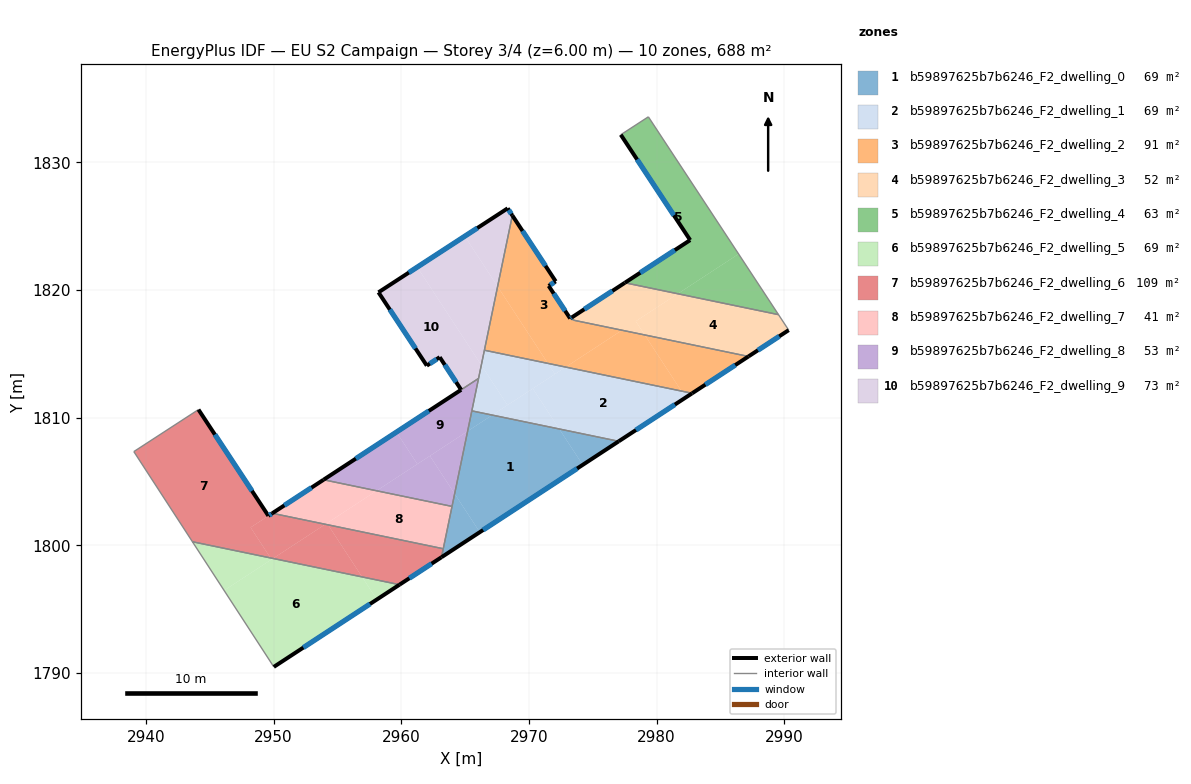
=== STOREY PLAN SPEC (per zone: floor XY polygon, exterior-wall plan segments, windows/doors) ===
zone 1: b59897625b7b6246_F2_dwelling_0  (68.8 m²)
  floor: (2972.38, 1809.12) (2974.22, 1806.31) (2966.15, 1801.04) (2964.19, 1804.05) (2965.20, 1808.95) (2967.13, 1810.21)
  floor: (2977.03, 1808.16) (2974.22, 1806.31) (2972.38, 1809.12)
  floor: (2964.19, 1804.05) (2966.15, 1801.04) (2963.16, 1799.08)
  floor: (2967.13, 1810.21) (2965.20, 1808.95) (2965.53, 1810.54)
  exterior wall: (2963.16, 1799.08) – (2977.03, 1808.16)  [16.6 m]
    window: (2966.42, 1801.21) – (2973.78, 1806.03)  [14.0 m²]
  interior walls: 4
zone 2: b59897625b7b6246_F2_dwelling_1  (68.8 m²)
  floor: (2981.95, 1812.09) (2982.28, 1811.59) (2977.03, 1808.16) (2972.38, 1809.12) (2970.31, 1812.29) (2972.88, 1813.97)
  floor: (2970.31, 1812.29) (2972.38, 1809.12) (2967.13, 1810.21)
  floor: (2982.78, 1811.92) (2982.28, 1811.59) (2981.95, 1812.09)
  floor: (2971.49, 1814.26) (2972.04, 1813.42) (2968.32, 1810.99) (2966.27, 1814.12) (2966.52, 1815.29)
  floor: (2972.88, 1813.97) (2972.04, 1813.42) (2971.49, 1814.26)
  floor: (2966.27, 1814.12) (2968.32, 1810.99) (2967.13, 1810.21) (2965.53, 1810.54)
  exterior wall: (2977.03, 1808.16) – (2982.78, 1811.92)  [6.9 m]
    window: (2978.39, 1809.04) – (2981.43, 1811.04)  [5.8 m²]
  interior walls: 4
zone 3: b59897625b7b6246_F2_dwelling_2  (91.5 m²)
  floor: (2972.10, 1820.68) (2971.55, 1820.33) (2973.23, 1817.78) (2973.36, 1817.86) (2973.50, 1817.64) (2977.29, 1816.86) (2972.88, 1813.97) (2971.49, 1814.26) (2967.55, 1820.28) (2968.70, 1825.84)
  floor: (2987.19, 1814.80) (2982.78, 1811.92) (2981.95, 1812.09) (2979.07, 1816.49)
  floor: (2967.55, 1820.28) (2971.49, 1814.26) (2966.52, 1815.29)
  floor: (2979.07, 1816.49) (2981.95, 1812.09) (2972.88, 1813.97) (2977.29, 1816.86)
  exterior wall: (2972.10, 1820.68) – (2968.70, 1825.84)  [6.2 m]
    window: (2971.30, 1821.89) – (2969.50, 1824.63)  [5.2 m²]
  exterior wall: (2971.55, 1820.33) – (2972.10, 1820.68)  [0.7 m]
    window: (2971.68, 1820.41) – (2971.97, 1820.60)  [0.6 m²]
  exterior wall: (2973.23, 1817.78) – (2971.55, 1820.33)  [3.1 m]
    window: (2972.84, 1818.37) – (2971.94, 1819.73)  [2.6 m²]
  exterior wall: (2973.36, 1817.86) – (2973.23, 1817.78)  [0.2 m]
    window: (2973.33, 1817.84) – (2973.26, 1817.79)  [0.1 m²]
  exterior wall: (2982.78, 1811.92) – (2987.20, 1814.80)  [5.3 m]
    window: (2983.82, 1812.60) – (2986.16, 1814.13)  [4.4 m²]
  interior walls: 4
zone 4: b59897625b7b6246_F2_dwelling_3  (51.8 m²)
  floor: (2989.55, 1818.08) (2990.35, 1816.86) (2987.20, 1814.80) (2979.07, 1816.49) (2978.37, 1817.56) (2981.66, 1819.71)
  floor: (2981.66, 1819.71) (2978.37, 1817.56) (2979.07, 1816.49) (2973.50, 1817.64) (2973.36, 1817.86) (2977.52, 1820.57)
  exterior wall: (2977.52, 1820.57) – (2973.36, 1817.86)  [5.0 m]
    window: (2976.54, 1819.93) – (2974.34, 1818.50)  [4.2 m²]
  exterior wall: (2987.20, 1814.80) – (2990.35, 1816.86)  [3.8 m]
    window: (2987.93, 1815.29) – (2989.61, 1816.38)  [3.2 m²]
  interior walls: 4
zone 5: b59897625b7b6246_F2_dwelling_4  (63.1 m²)
  floor: (2979.36, 1833.57) (2986.42, 1822.83) (2981.66, 1819.71) (2977.52, 1820.57) (2982.63, 1823.92) (2977.20, 1832.17)
  floor: (2986.42, 1822.83) (2989.55, 1818.08) (2981.66, 1819.71)
  exterior wall: (2982.63, 1823.92) – (2977.52, 1820.57)  [6.1 m]
    window: (2981.43, 1823.13) – (2978.72, 1821.36)  [5.2 m²]
  exterior wall: (2977.20, 1832.17) – (2982.63, 1823.92)  [9.9 m]
    window: (2978.47, 1830.23) – (2981.35, 1825.85)  [8.3 m²]
  interior walls: 3
zone 6: b59897625b7b6246_F2_dwelling_5  (68.8 m²)
  floor: (2956.94, 1797.54) (2958.09, 1795.77) (2950.02, 1790.49) (2946.13, 1796.48) (2949.97, 1798.98)
  floor: (2959.87, 1796.93) (2958.09, 1795.77) (2956.94, 1797.54)
  floor: (2949.77, 1799.02) (2949.85, 1798.90) (2946.13, 1796.48) (2943.65, 1800.29)
  floor: (2949.97, 1798.98) (2949.85, 1798.90) (2949.77, 1799.02)
  exterior wall: (2950.02, 1790.49) – (2959.87, 1796.93)  [11.8 m]
    window: (2952.34, 1792.00) – (2957.56, 1795.42)  [9.9 m²]
  interior walls: 2
zone 7: b59897625b7b6246_F2_dwelling_6  (108.6 m²)
  floor: (2944.12, 1810.64) (2949.60, 1802.32) (2948.21, 1801.41) (2949.77, 1799.02) (2943.65, 1800.29) (2939.06, 1807.35)
  floor: (2954.27, 1801.62) (2956.94, 1797.54) (2949.97, 1798.98) (2954.06, 1801.66)
  floor: (2954.06, 1801.66) (2949.97, 1798.98) (2949.77, 1799.02) (2948.21, 1801.41) (2949.91, 1802.52)
  floor: (2963.29, 1799.75) (2963.16, 1799.08) (2959.87, 1796.93) (2956.94, 1797.54) (2954.27, 1801.62)
  exterior wall: (2959.87, 1796.93) – (2963.16, 1799.08)  [3.9 m]
    window: (2960.64, 1797.43) – (2962.38, 1798.58)  [3.3 m²]
  exterior wall: (2949.60, 1802.32) – (2944.12, 1810.64)  [10.0 m]
    window: (2948.31, 1804.28) – (2945.41, 1808.69)  [8.4 m²]
  exterior wall: (2949.91, 1802.52) – (2949.60, 1802.32)  [0.4 m]
    window: (2949.83, 1802.47) – (2949.67, 1802.37)  [0.3 m²]
  interior walls: 5
zone 8: b59897625b7b6246_F2_dwelling_7  (40.5 m²)
  floor: (2963.98, 1803.06) (2963.29, 1799.75) (2954.27, 1801.62) (2954.19, 1801.74) (2958.07, 1804.28)
  floor: (2958.07, 1804.28) (2954.19, 1801.74) (2954.06, 1801.66) (2949.91, 1802.52) (2953.92, 1805.15)
  floor: (2954.19, 1801.74) (2954.27, 1801.62) (2954.06, 1801.66)
  exterior wall: (2953.92, 1805.15) – (2949.91, 1802.52)  [4.8 m]
    window: (2952.98, 1804.53) – (2950.85, 1803.14)  [4.0 m²]
  interior walls: 3
zone 9: b59897625b7b6246_F2_dwelling_8  (52.6 m²)
  floor: (2966.06, 1813.08) (2965.20, 1808.95) (2961.27, 1806.37) (2959.63, 1808.88)
  floor: (2965.20, 1808.95) (2964.19, 1804.05) (2962.25, 1807.01)
  floor: (2962.25, 1807.01) (2964.19, 1804.05) (2963.98, 1803.06) (2958.07, 1804.28)
  floor: (2959.63, 1808.88) (2961.27, 1806.37) (2958.07, 1804.28) (2953.92, 1805.15)
  exterior wall: (2964.70, 1812.19) – (2953.92, 1805.15)  [12.9 m]
    window: (2962.16, 1810.54) – (2956.45, 1806.80)  [10.9 m²]
  interior walls: 4
zone 10: b59897625b7b6246_F2_dwelling_9  (73.3 m²)
  floor: (2961.26, 1821.80) (2966.27, 1814.12) (2966.06, 1813.08) (2964.70, 1812.19) (2963.02, 1814.75) (2962.01, 1814.08) (2958.22, 1819.82)
  floor: (2964.98, 1824.22) (2967.55, 1820.28) (2966.27, 1814.12) (2961.26, 1821.80)
  floor: (2968.34, 1826.40) (2968.70, 1825.84) (2967.55, 1820.28) (2964.98, 1824.22)
  exterior wall: (2962.01, 1814.08) – (2963.02, 1814.75)  [1.2 m]
    window: (2962.24, 1814.24) – (2962.78, 1814.59)  [1.0 m²]
  exterior wall: (2958.22, 1819.82) – (2962.01, 1814.08)  [6.9 m]
    window: (2959.11, 1818.48) – (2961.12, 1815.43)  [5.8 m²]
  exterior wall: (2968.34, 1826.40) – (2958.22, 1819.82)  [12.1 m]
    window: (2965.96, 1824.86) – (2960.60, 1821.37)  [10.2 m²]
  exterior wall: (2968.70, 1825.84) – (2968.34, 1826.40)  [0.7 m]
    window: (2968.62, 1825.98) – (2968.42, 1826.27)  [0.6 m²]
  exterior wall: (2963.02, 1814.75) – (2964.70, 1812.19)  [3.1 m]
    window: (2963.41, 1814.15) – (2964.30, 1812.79)  [2.6 m²]
  interior walls: 3

=== DERIVED (storey summary) ===
Building: EU S2 Campaign
Storey: 3 of 4  (floor level z = 6.00 m)
Storey gross floor area: 687.6 m²
Zones on this storey: 10
  - b59897625b7b6246_F2_dwelling_0: floor 68.8 m²; exterior wall 16.6 m (49.8 m²); 1 window(s) 14.0 m²; WWR 28.1%
  - b59897625b7b6246_F2_dwelling_1: floor 68.8 m²; exterior wall 6.9 m (20.6 m²); 1 window(s) 5.8 m²; WWR 28.1%
  - b59897625b7b6246_F2_dwelling_2: floor 91.5 m²; exterior wall 15.3 m (45.9 m²); 5 window(s) 12.9 m²; WWR 28.1%
  - b59897625b7b6246_F2_dwelling_3: floor 51.8 m²; exterior wall 8.7 m (26.2 m²); 2 window(s) 7.4 m²; WWR 28.1%
  - b59897625b7b6246_F2_dwelling_4: floor 63.1 m²; exterior wall 16.0 m (48.0 m²); 2 window(s) 13.5 m²; WWR 28.1%
  - b59897625b7b6246_F2_dwelling_5: floor 68.8 m²; exterior wall 11.8 m (35.3 m²); 1 window(s) 9.9 m²; WWR 28.1%
  - b59897625b7b6246_F2_dwelling_6: floor 108.6 m²; exterior wall 14.3 m (42.8 m²); 3 window(s) 12.0 m²; WWR 28.1%
  - b59897625b7b6246_F2_dwelling_7: floor 40.5 m²; exterior wall 4.8 m (14.4 m²); 1 window(s) 4.0 m²; WWR 28.1%
  - b59897625b7b6246_F2_dwelling_8: floor 52.6 m²; exterior wall 12.9 m (38.6 m²); 1 window(s) 10.9 m²; WWR 28.1%
  - b59897625b7b6246_F2_dwelling_9: floor 73.3 m²; exterior wall 23.9 m (71.6 m²); 5 window(s) 20.1 m²; WWR 28.1%
Zone adjacency (shared interzone walls):
  - b59897625b7b6246_F2_dwelling_0 ↔ b59897625b7b6246_F2_dwelling_1
  - b59897625b7b6246_F2_dwelling_0 ↔ b59897625b7b6246_F2_dwelling_6
  - b59897625b7b6246_F2_dwelling_0 ↔ b59897625b7b6246_F2_dwelling_7
  - b59897625b7b6246_F2_dwelling_0 ↔ b59897625b7b6246_F2_dwelling_8
  - b59897625b7b6246_F2_dwelling_1 ↔ b59897625b7b6246_F2_dwelling_2
  - b59897625b7b6246_F2_dwelling_1 ↔ b59897625b7b6246_F2_dwelling_8
  - b59897625b7b6246_F2_dwelling_1 ↔ b59897625b7b6246_F2_dwelling_9
  - b59897625b7b6246_F2_dwelling_2 ↔ b59897625b7b6246_F2_dwelling_3
  - b59897625b7b6246_F2_dwelling_2 ↔ b59897625b7b6246_F2_dwelling_9
  - b59897625b7b6246_F2_dwelling_3 ↔ b59897625b7b6246_F2_dwelling_4
  - b59897625b7b6246_F2_dwelling_5 ↔ b59897625b7b6246_F2_dwelling_6
  - b59897625b7b6246_F2_dwelling_6 ↔ b59897625b7b6246_F2_dwelling_7
  - b59897625b7b6246_F2_dwelling_7 ↔ b59897625b7b6246_F2_dwelling_8
  - b59897625b7b6246_F2_dwelling_8 ↔ b59897625b7b6246_F2_dwelling_9